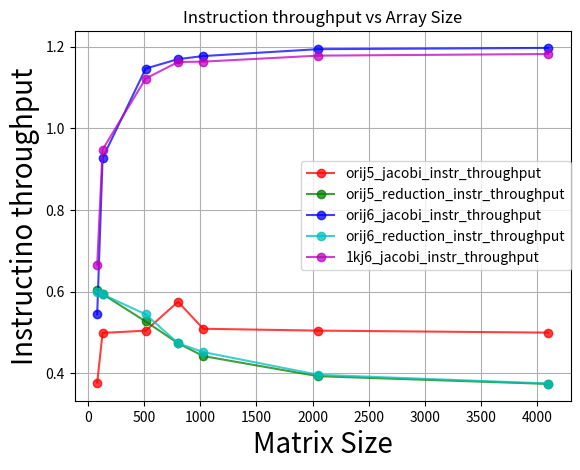

The script that saved this image:
#!/usr/bin/env python
import numpy as np
import matplotlib.pyplot as plt
import matplotlib as mpl
import csv

colors = ['r', 'g', 'b', 'c', 'm', 'k']

fig = plt.figure()
ax = fig.add_subplot(111)

matrix_size = [82, 130, 514, 802, 1026, 2050, 4098]

orij5_jacobi_instr_throughput = [0.376713, 0.498613, 0.504114, 0.574964, 0.508802, 0.504233, 0.499359]
orij5_reduction_instr_throughput = [0.604332, 0.593645, 0.526618, 0.473386, 0.441889, 0.392522, 0.373636]

orij6_jacobi_instr_throughput = [0.544438, 0.92697, 1.1464, 1.16945, 1.17699, 1.1939, 1.19694]
orij6_reduction_instr_throughput = [0.600017, 0.593135, 0.544139, 0.473397, 0.451708, 0.396061, 0.374665]

onekj6_jacobi_instr_throughput = [0.666048, 0.947911, 1.12194, 1.16243, 1.16335, 1.17805, 1.18196]

names = [   'orij5_jacobi_instr_throughput',
            'orij5_reduction_instr_throughput',
            'orij6_jacobi_instr_throughput',
            'orij6_reduction_instr_throughput',
            '1kj6_jacobi_instr_throughput']


ax.plot(matrix_size, orij5_jacobi_instr_throughput,      marker='o', c=colors[0], alpha=0.75)
ax.plot(matrix_size, orij5_reduction_instr_throughput,   marker='o', c=colors[1], alpha=0.75)
ax.plot(matrix_size, orij6_jacobi_instr_throughput,      marker='o', c=colors[2], alpha=0.75)
ax.plot(matrix_size, orij6_reduction_instr_throughput,   marker='o', c=colors[3], alpha=0.75)
ax.plot(matrix_size, onekj6_jacobi_instr_throughput,     marker='o', c=colors[4], alpha=0.75)

ax.set_xlabel('Matrix Size', fontsize=20)
ax.set_ylabel('Instructino throughput', fontsize=20)
ax.set_title('Instruction throughput vs Array Size')
ax.grid(True)

plt.legend( (names), loc=0, borderaxespad=0. )
#####################################

plt.show()
